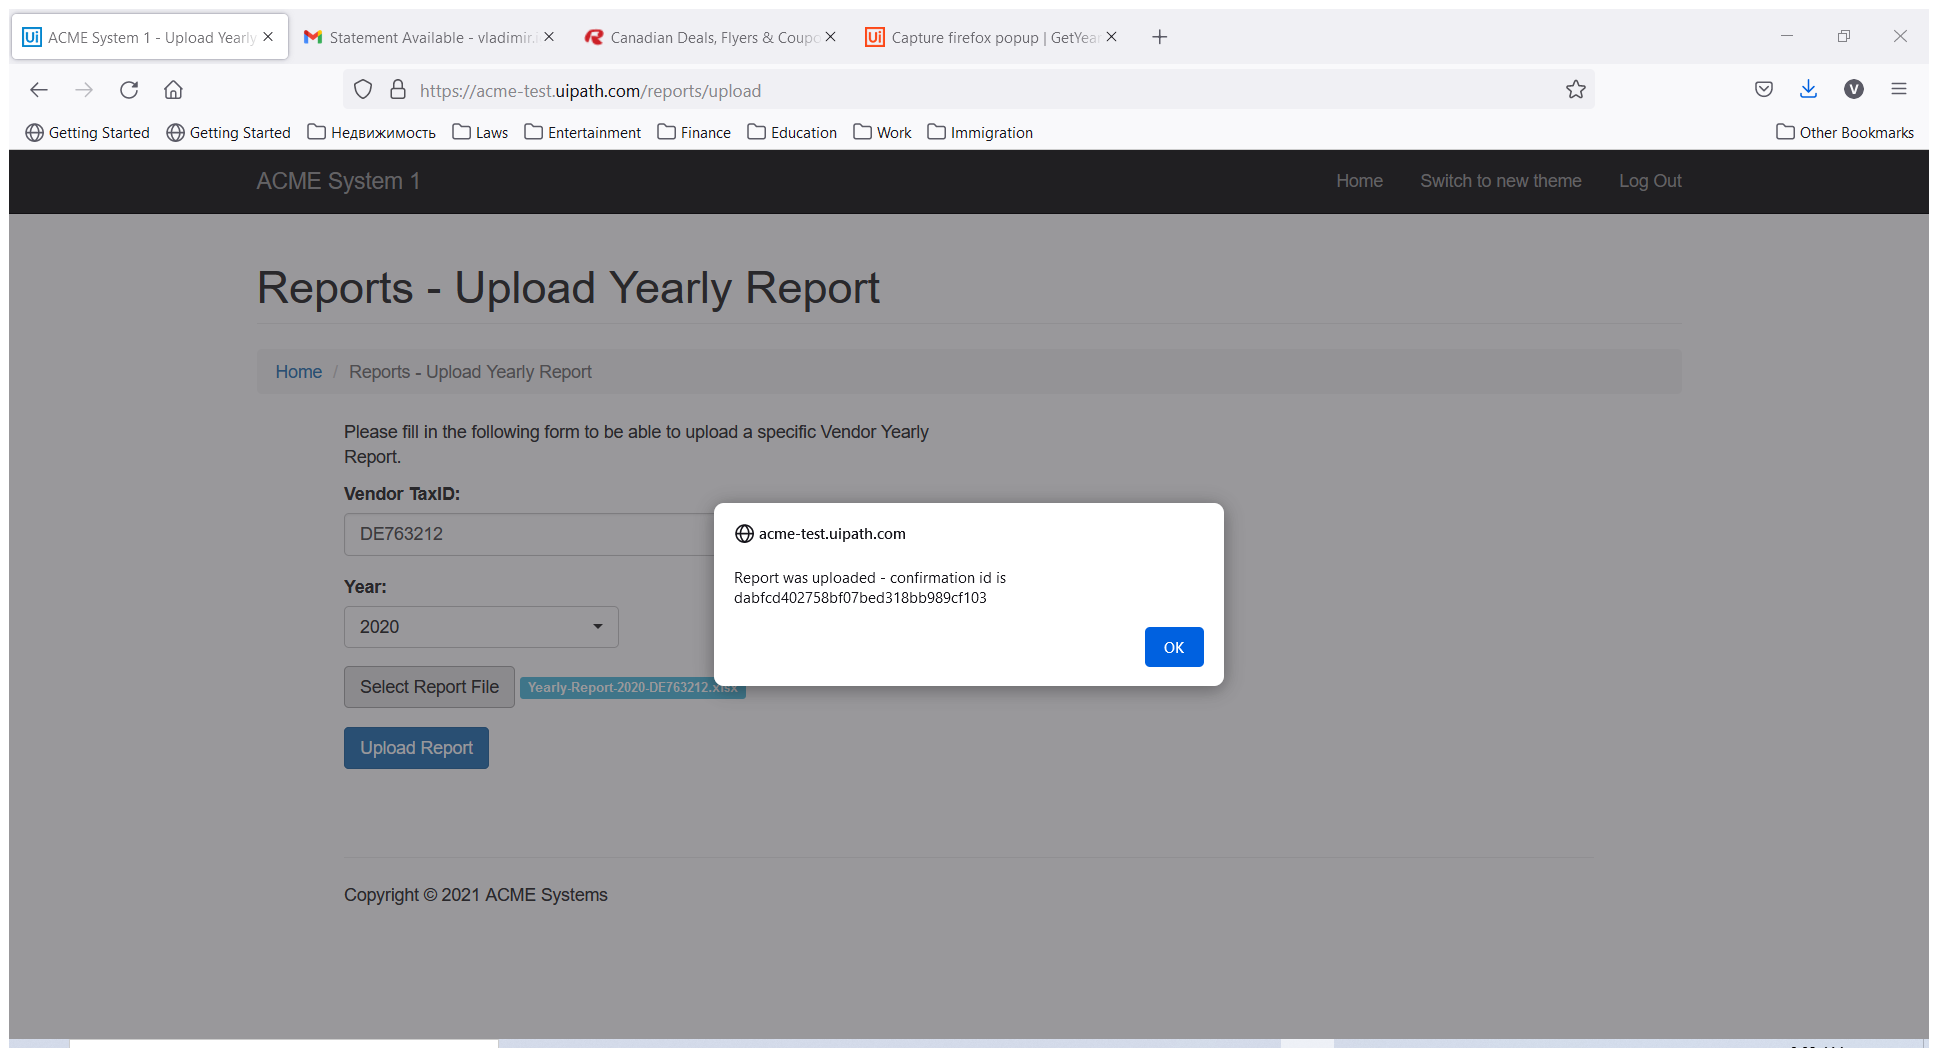
Task: Generate yearly report for WI4 transactions.
Workflow: System1UploadYearlyReport

Step 1: Attach Browser - Upload Yearly Report in window 'ACME System 1 - Upload Yearly Report' (firefox.exe)

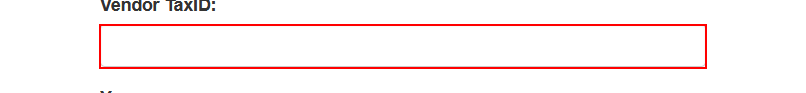
Step 2: type [in_TaxId] into the text box

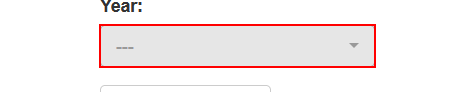
Step 3: click on the button

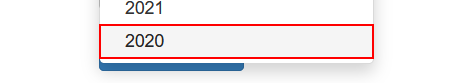
Step 4: click on the link '{0}'

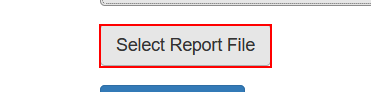
Step 5: click on the label 'Select Report *'

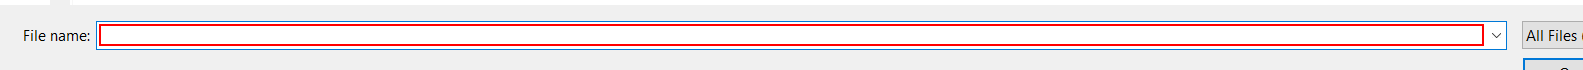
Step 6: type "[in_ReportPath+ "[k(enter)]"]" in window 'File Upload' (firefox.exe)

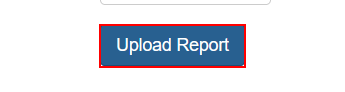
Step 7: click on the button

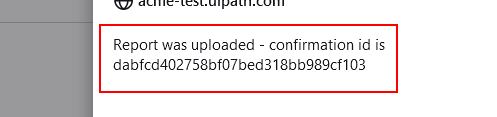
Step 8: get-text from the element